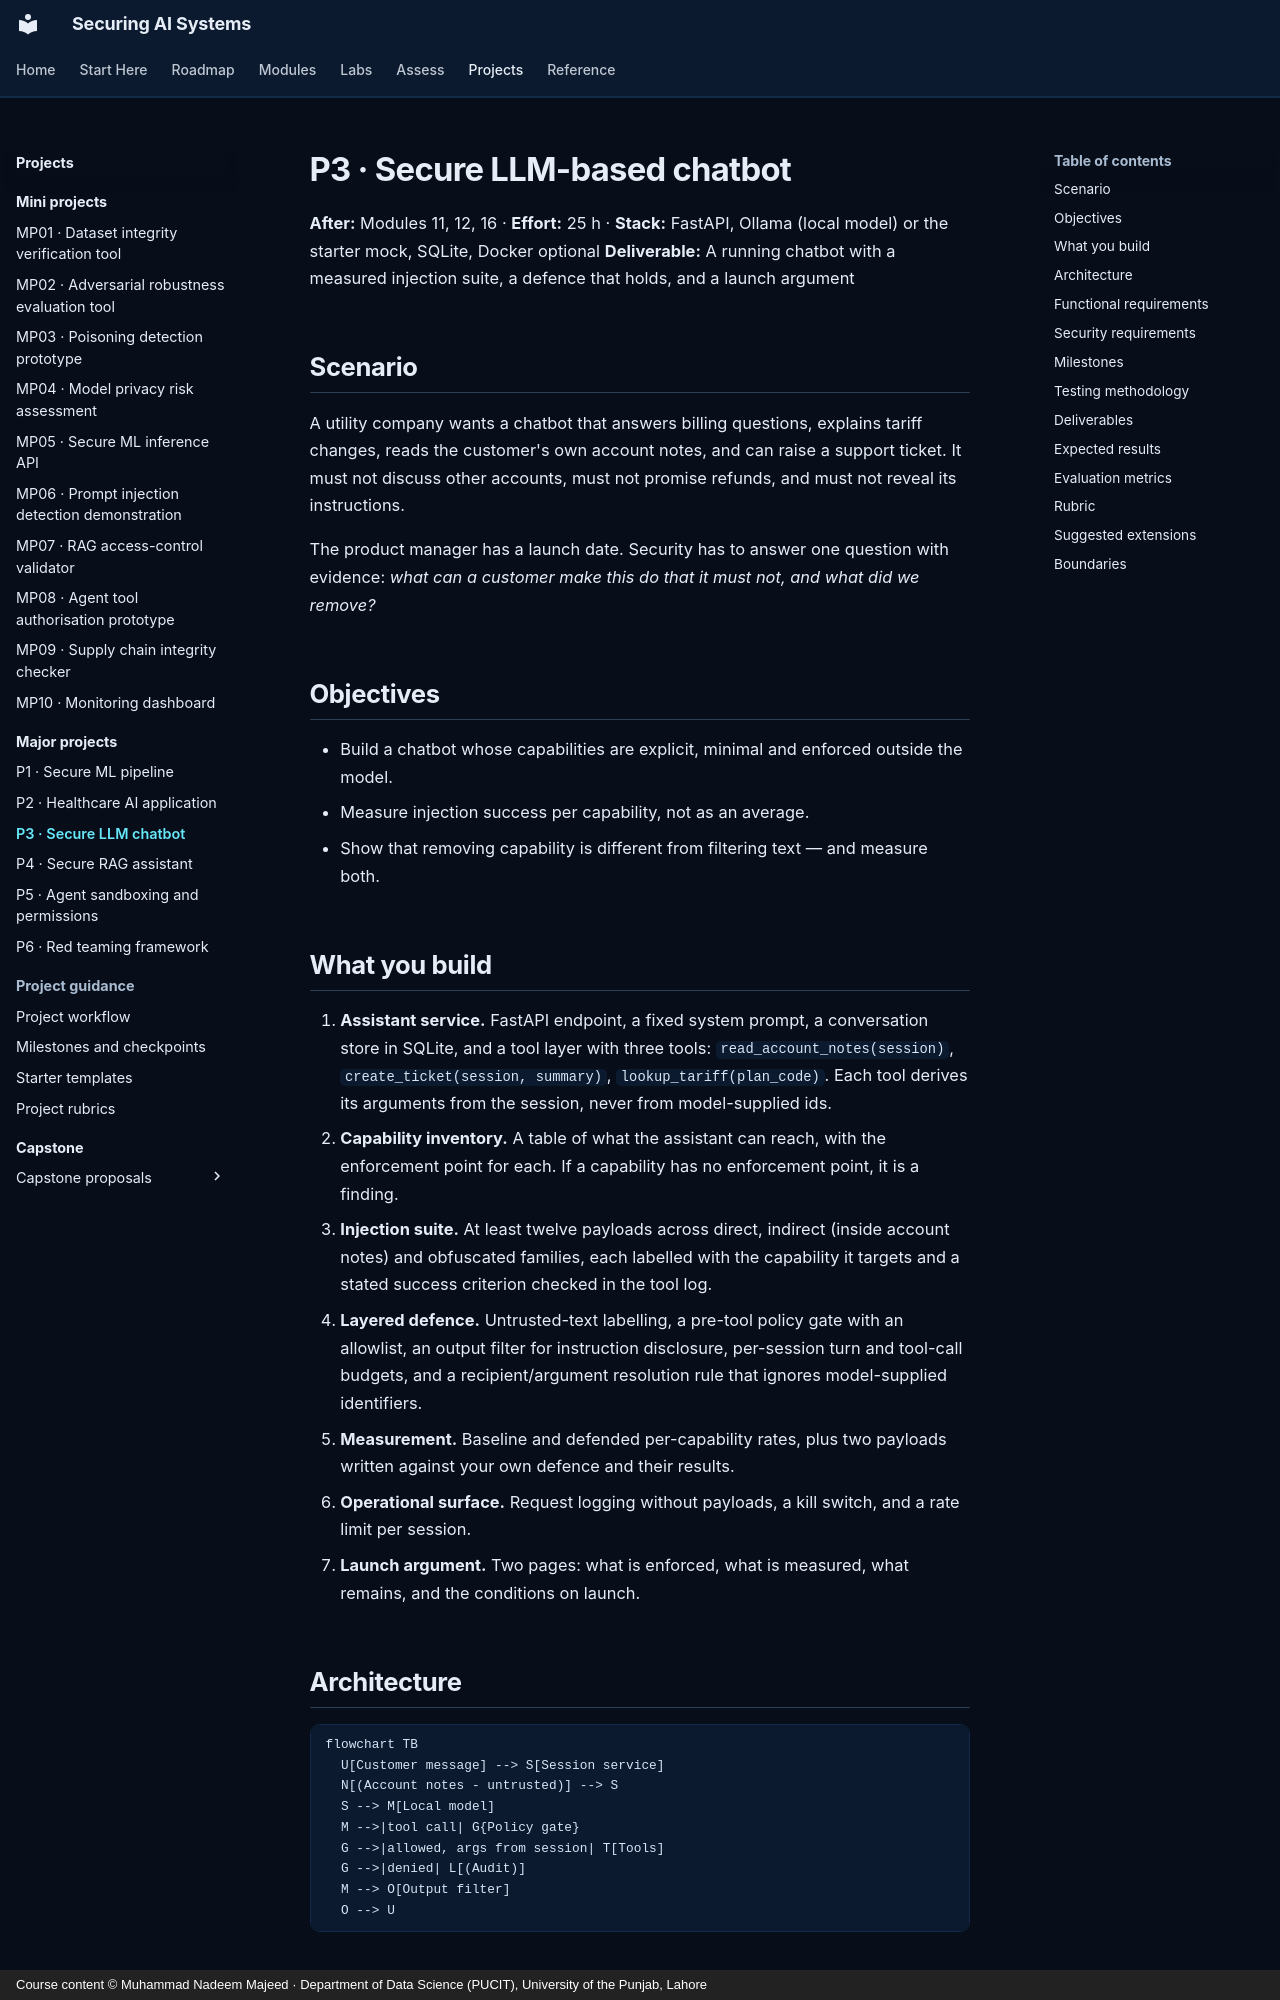

repository: nadeem-majeedch/Securing-AI-Systems · page: projects/major/p03-llm-chatbot/index.html · generator: mkdocs · copyright: Course content © Muhammad Nadeem Majeed · Department of Data Science (PUCIT), University of the Punjab, Lahore

---
title: P3 · Secure LLM-based chatbot
description: Build a support chatbot with real tools, then remove the paths an injection would need while keeping it useful.
---

# P3 · Secure LLM-based chatbot

**After:** Modules 11, 12, 16 · **Effort:** 25 h · **Stack:** FastAPI, Ollama (local model) or the starter mock,
SQLite, Docker optional
**Deliverable:** A running chatbot with a measured injection suite, a defence that holds, and a launch argument

## Scenario

A utility company wants a chatbot that answers billing questions, explains tariff changes, reads the customer's own
account notes, and can raise a support ticket. It must not discuss other accounts, must not promise refunds, and
must not reveal its instructions.

The product manager has a launch date. Security has to answer one question with evidence: *what can a customer make
this do that it must not, and what did we remove?*

## Objectives

- Build a chatbot whose capabilities are explicit, minimal and enforced outside the model.
- Measure injection success per capability, not as an average.
- Show that removing capability is different from filtering text — and measure both.
